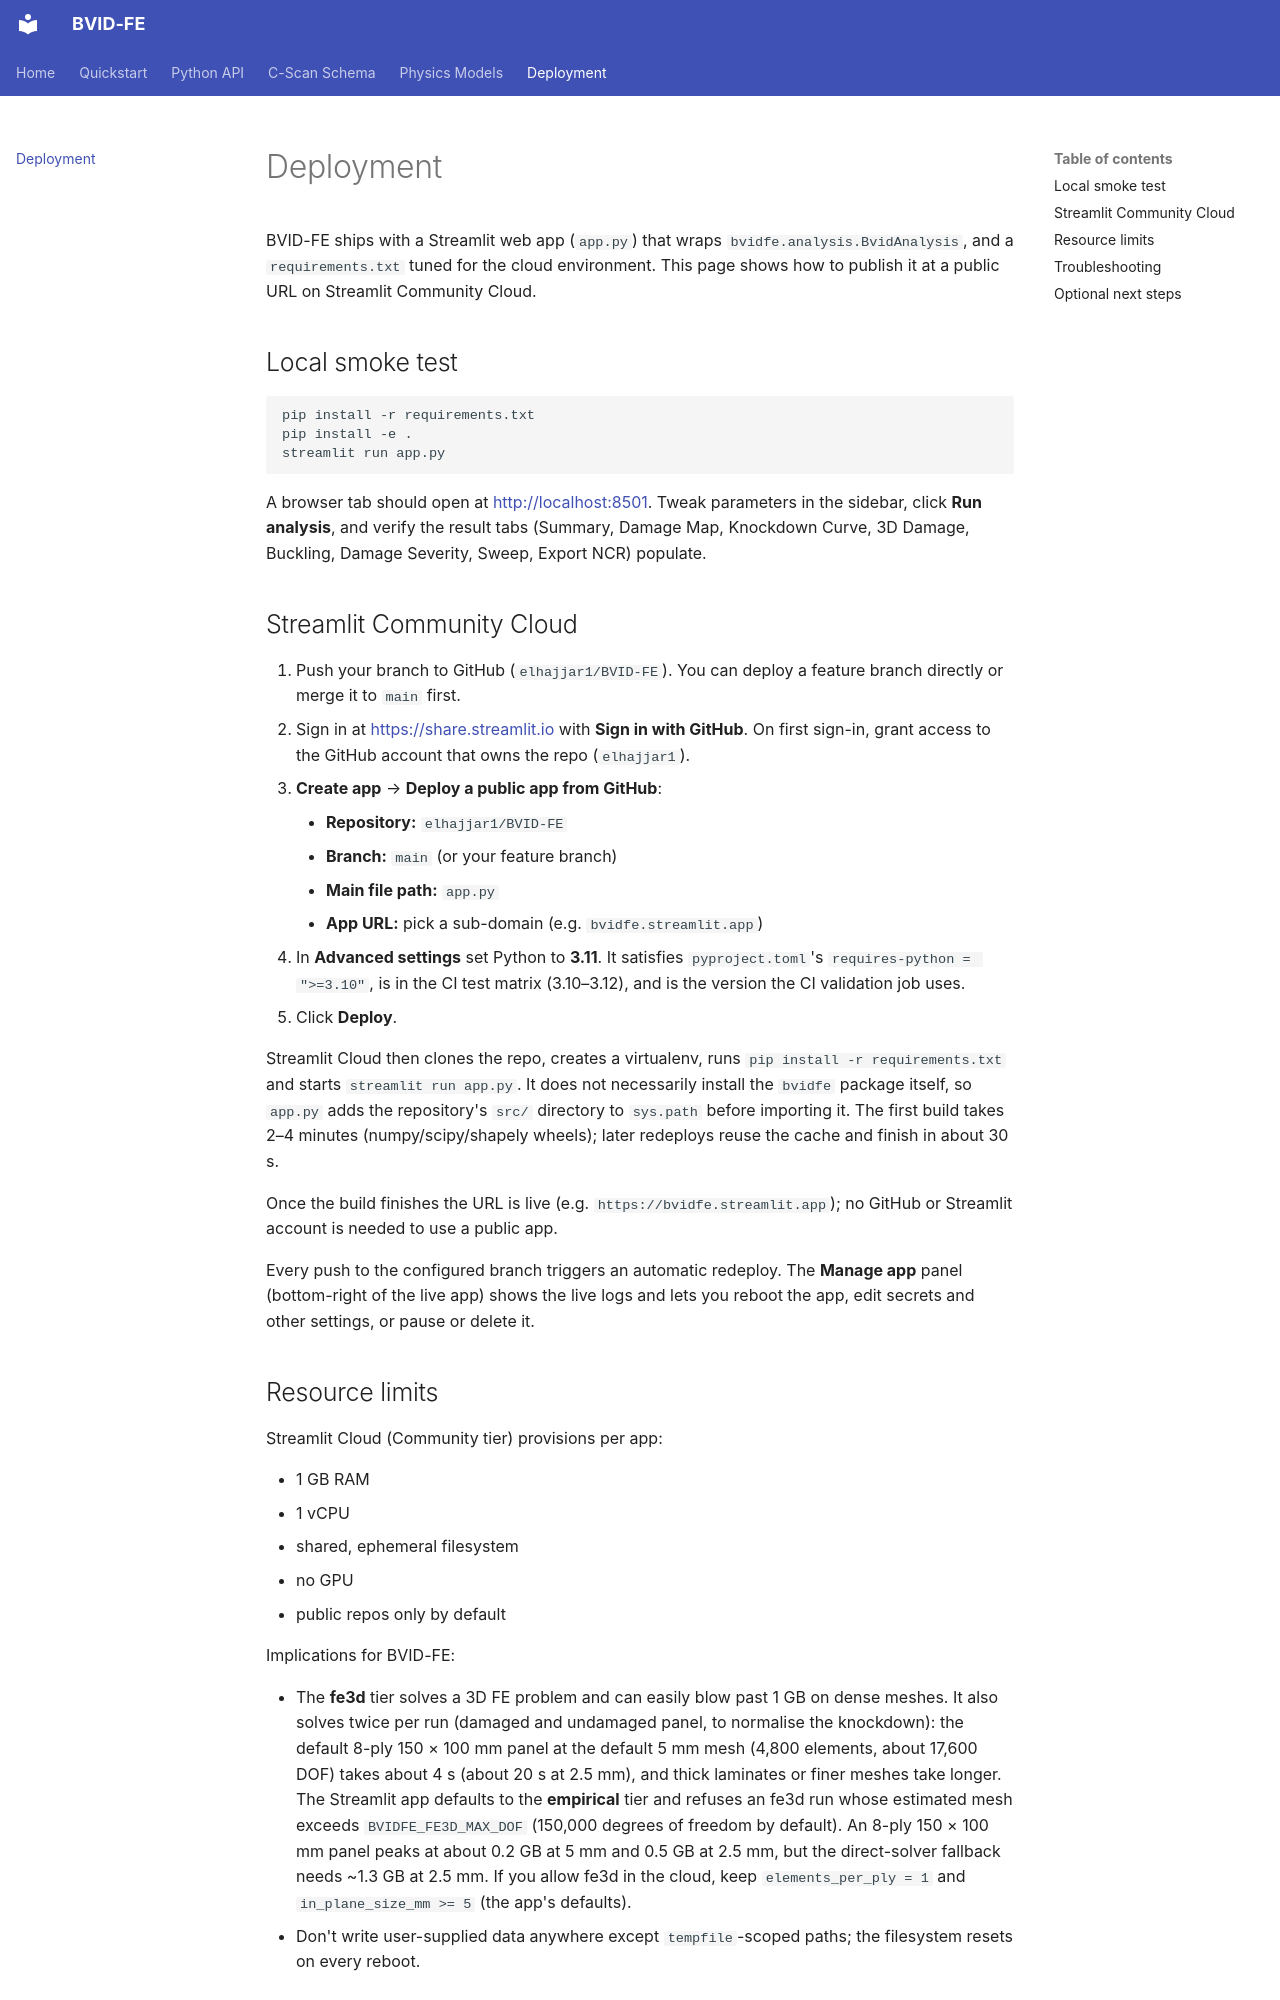

repository: elhajjar1/BVID-FE · page: deployment/index.html · generator: mkdocs

# Deployment

BVID-FE ships with a Streamlit web app (`app.py`) that wraps
`bvidfe.analysis.BvidAnalysis`, and a `requirements.txt` tuned for the
cloud environment. This page shows how to publish it at a public URL on
Streamlit Community Cloud.

## Local smoke test

```bash
pip install -r requirements.txt
pip install -e .
streamlit run app.py
```

A browser tab should open at <http://localhost:8501>. Tweak parameters in
the sidebar, click **Run analysis**, and verify the result tabs
(Summary, Damage Map, Knockdown Curve, 3D Damage, Buckling, Damage
Severity, Sweep, Export NCR) populate.

## Streamlit Community Cloud

1. Push your branch to GitHub (`elhajjar1/BVID-FE`). You can deploy a
   feature branch directly or merge it to `main` first.
2. Sign in at <https://share.streamlit.io> with **Sign in with GitHub**. On
   first sign-in, grant access to the GitHub account that owns the repo
   (`elhajjar1`).
3. **Create app** → **Deploy a public app from GitHub**:
    - **Repository:** `elhajjar1/BVID-FE`
    - **Branch:** `main` (or your feature branch)
    - **Main file path:** `app.py`
    - **App URL:** pick a sub-domain (e.g. `bvidfe.streamlit.app`)
4. In **Advanced settings** set Python to **3.11**. It satisfies
   `pyproject.toml`'s `requires-python = ">=3.10"`, is in the CI test
   matrix (3.10–3.12), and is the version the CI validation job uses.
5. Click **Deploy**.

Streamlit Cloud then clones the repo, creates a virtualenv, runs
`pip install -r requirements.txt` and starts `streamlit run app.py`. It
does not necessarily install the `bvidfe` package itself, so `app.py` adds
the repository's `src/` directory to `sys.path` before importing it. The
first build takes 2–4 minutes (numpy/scipy/shapely wheels); later
redeploys reuse the cache and finish in about 30 s.

Once the build finishes the URL is live (e.g.
`https://bvidfe.streamlit.app`); no GitHub or Streamlit account is needed
to use a public app.

Every push to the configured branch triggers an automatic redeploy. The
**Manage app** panel (bottom-right of the live app) shows the live logs and
lets you reboot the app, edit secrets and other settings, or pause or
delete it.

## Resource limits

Streamlit Cloud (Community tier) provisions per app:

- 1 GB RAM
- 1 vCPU
- shared, ephemeral filesystem
- no GPU
- public repos only by default

Implications for BVID-FE:

- The **fe3d** tier solves a 3D FE problem and can easily blow past 1 GB
  on dense meshes. It also solves twice per run (damaged and undamaged
  panel, to normalise the knockdown): the default 8-ply 150 × 100 mm
  panel at the default 5 mm mesh (4,800 elements, about 17,600 DOF)
  takes about 4 s (about 20 s at 2.5 mm), and thick laminates or finer
  meshes take longer. The Streamlit
  app defaults to the **empirical** tier and refuses an fe3d run whose
  estimated mesh exceeds `BVIDFE_FE3D_MAX_DOF` (150,000 degrees of freedom
  by default). An 8-ply 150 × 100 mm panel peaks at about 0.2 GB at 5 mm
  and 0.5 GB at 2.5 mm, but the direct-solver fallback needs ~1.3 GB at
  2.5 mm. If you allow fe3d in the cloud, keep `elements_per_ply = 1` and
  `in_plane_size_mm >= 5` (the app's defaults).
- Don't write user-supplied data anywhere except `tempfile`-scoped paths;
  the filesystem resets on every reboot.
